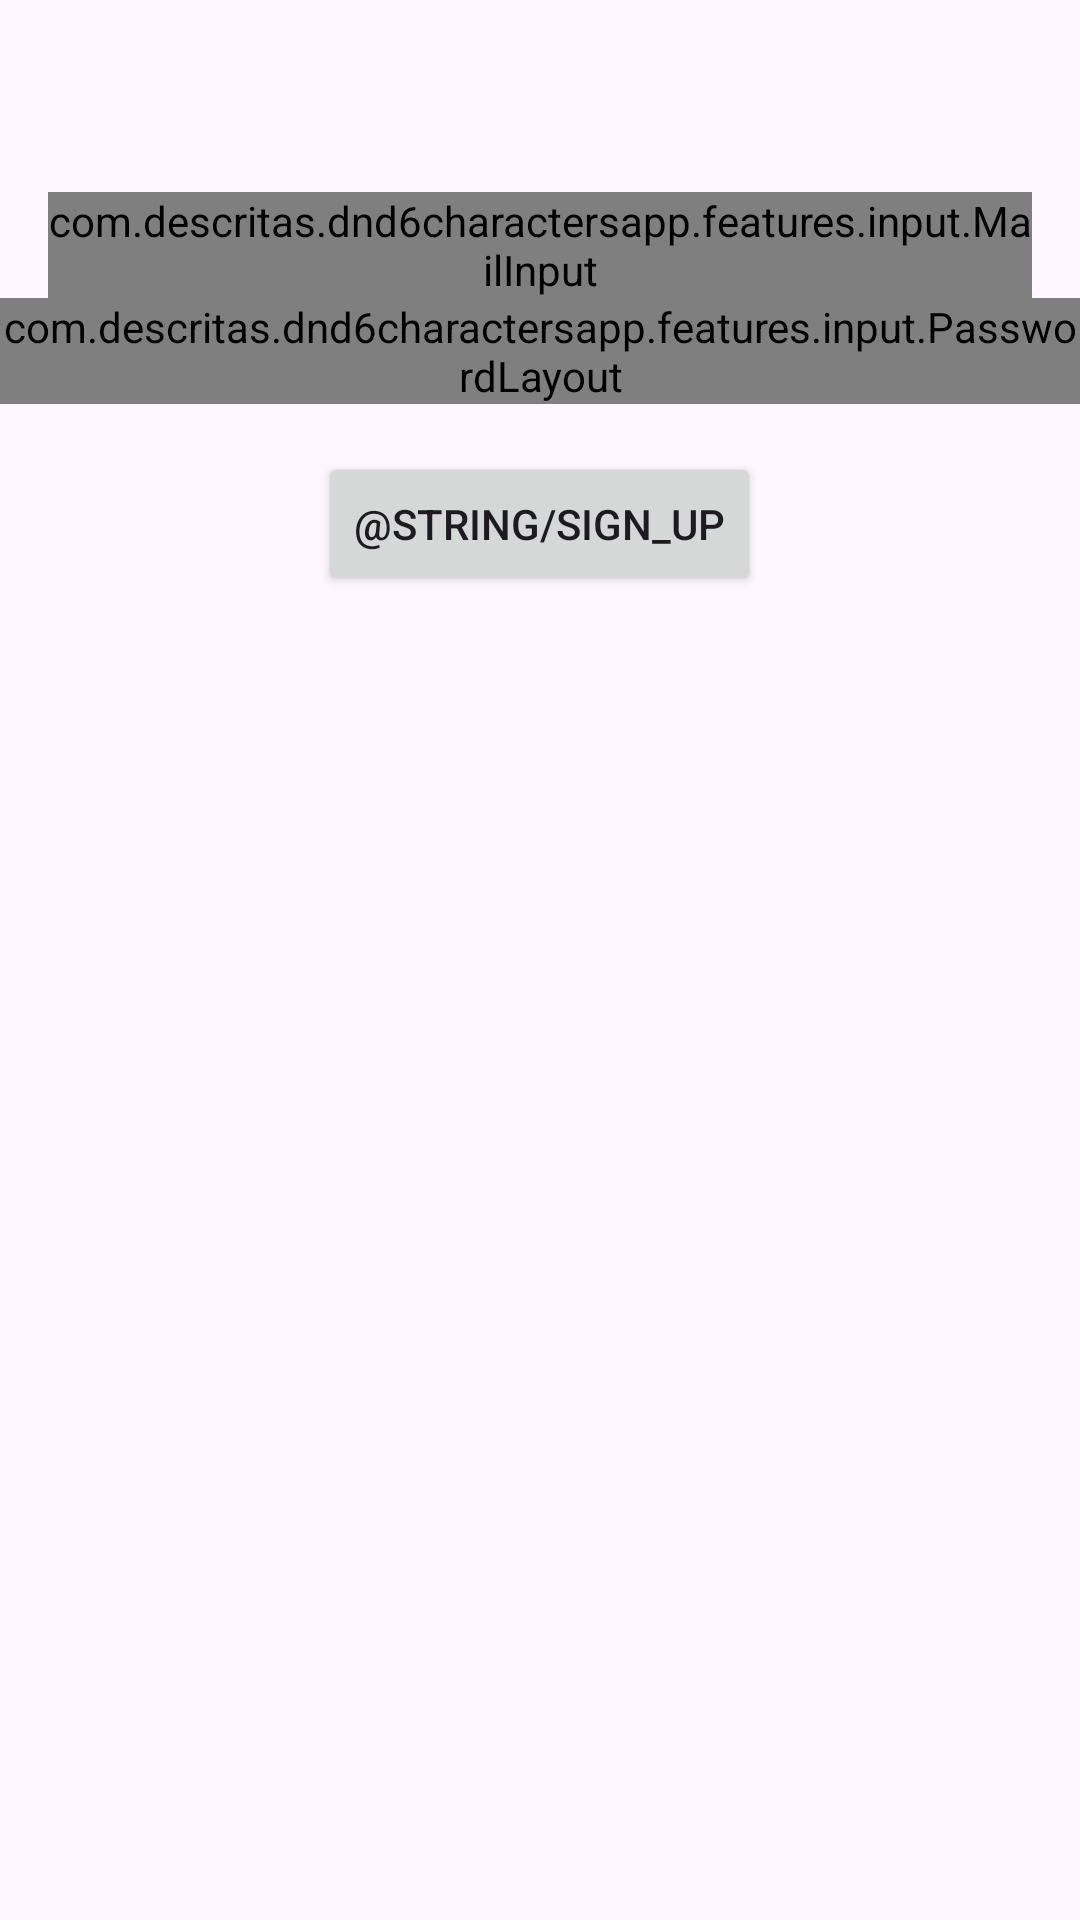

Reconstruct the res/layout file that produces this screen, plus the resources it refers to.
<!-- AndroidManifest.xml: application theme Theme.DND6CharactersApp -->
<!-- res/layout/fragment_registration.xml -->
<?xml version="1.0" encoding="utf-8"?>
<FrameLayout xmlns:android="http://schemas.android.com/apk/res/android"
    xmlns:app="http://schemas.android.com/apk/res-auto"
    xmlns:tools="http://schemas.android.com/tools"
    android:layout_width="match_parent"
    android:layout_height="match_parent">


    <LinearLayout
        android:layout_width="match_parent"
        android:layout_height="wrap_content"
        android:gravity="center_horizontal"
        android:orientation="vertical"
        tools:context=".features.auth.ui.RegisterFragment">

        <com.descritas.dnd6charactersapp.features.input.MailInput
            android:id="@+id/sign_up_email"
            style="@style/Widget.Material3.TextInputLayout.OutlinedBox"
            android:layout_width="match_parent"
            android:layout_height="wrap_content"
            android:layout_marginHorizontal="16dp"
            android:layout_marginTop="64dp"
            android:hint="@string/email"
            android:inputType="text"
            app:endIconDrawable="@drawable/clear"
            app:endIconMode="clear_text">

            <com.google.android.material.textfield.TextInputEditText
                android:id="@+id/register_login"
                android:layout_width="match_parent"
                android:layout_height="wrap_content"
                android:inputType="text" />

        </com.descritas.dnd6charactersapp.features.input.MailInput>

        <com.descritas.dnd6charactersapp.features.input.PasswordLayout
            android:id="@+id/sign_up_password_layout"
            android:layout_width="match_parent"
            android:layout_height="match_parent" />


        <Button
            android:id="@+id/start_sign_up"
            android:layout_width="wrap_content"
            android:layout_height="wrap_content"
            android:layout_marginTop="16dp"
            android:text="@string/sign_up" />

    </LinearLayout>

    <FrameLayout
        android:id="@+id/progress_bar_registration"
        android:layout_width="match_parent"
        android:layout_height="match_parent"
        android:background="@color/transparent"
        android:visibility="gone">

        <ProgressBar
            android:layout_width="wrap_content"
            android:layout_height="wrap_content"
            android:layout_gravity="center" />
    </FrameLayout>
</FrameLayout>
<!-- resources referenced by this layout -->
<resources>
  <style name="Theme.DND6CharactersApp" parent="Base.Theme.DND6CharactersApp" />
  <style name="Base.Theme.DND6CharactersApp" parent="Theme.Material3.DayNight.NoActionBar">
          
          
      </style>
</resources>
